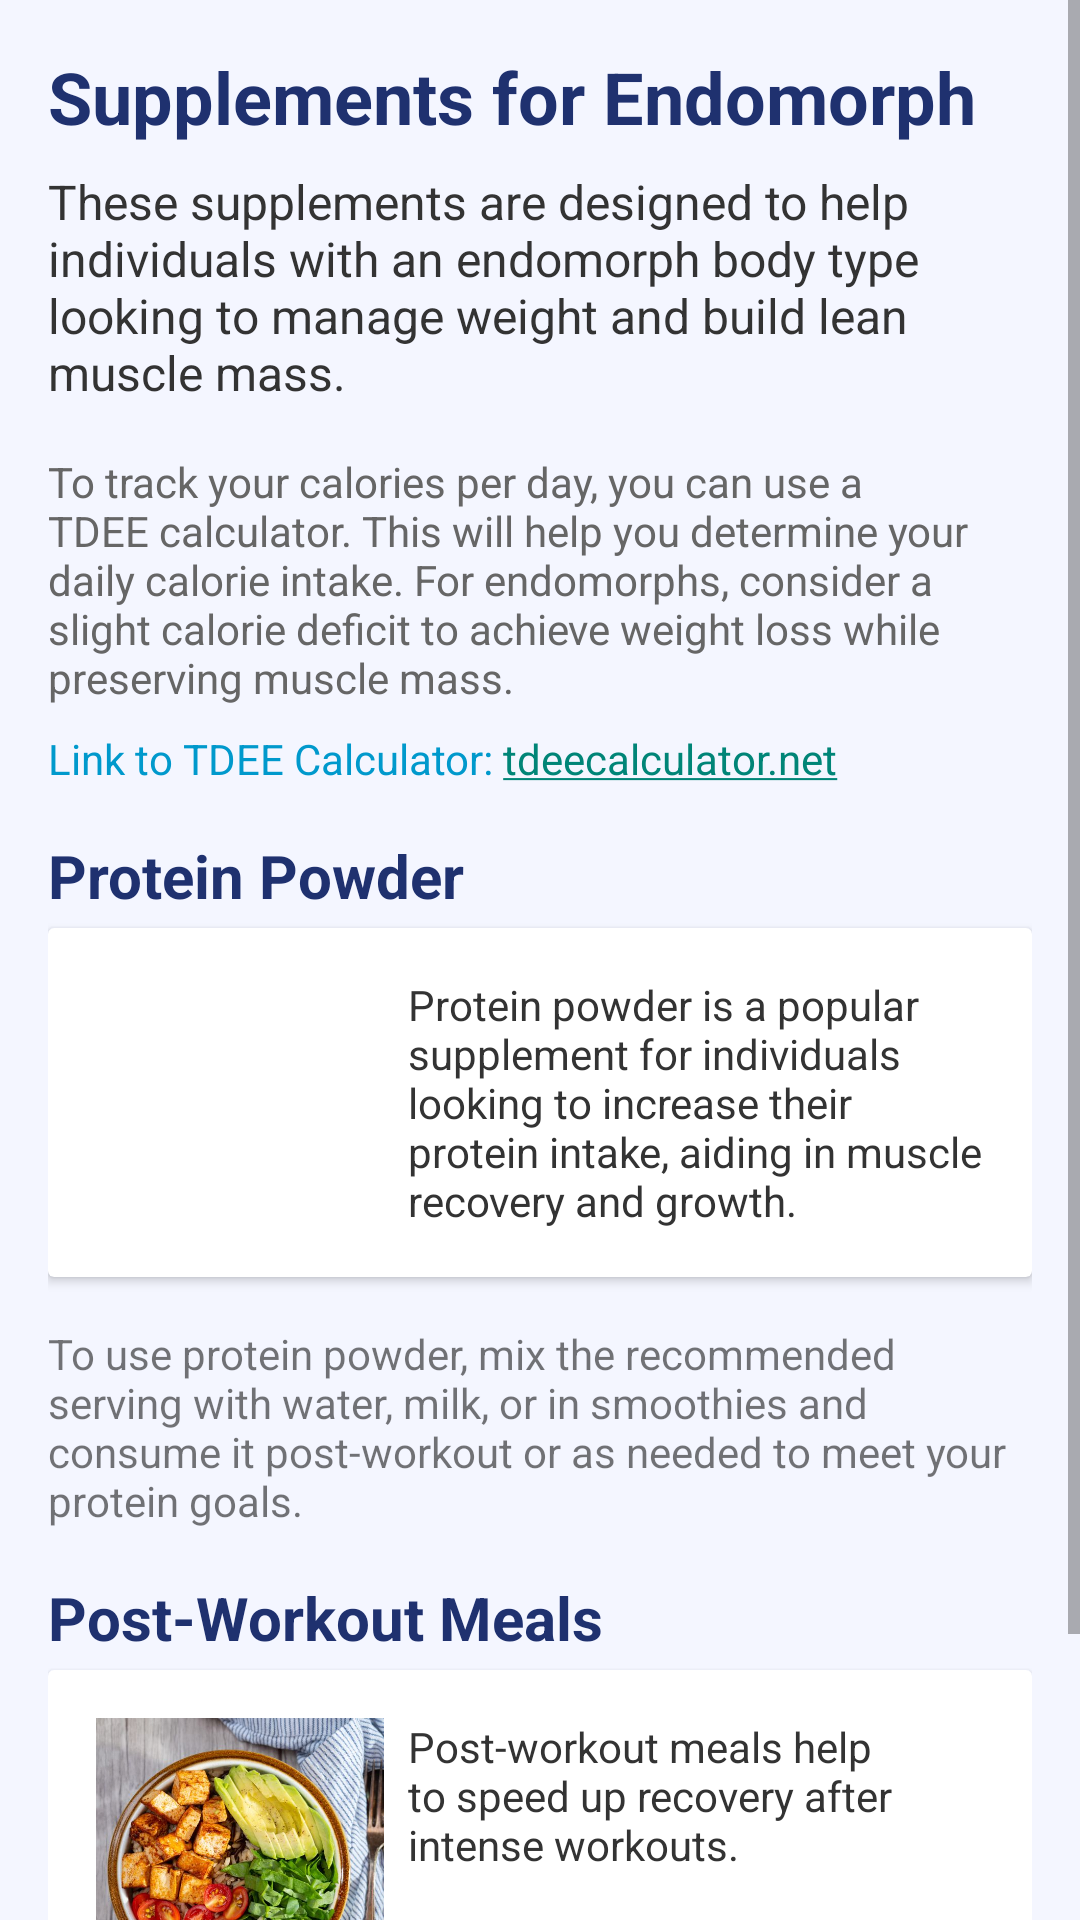

Write the Android layout XML for this screen, with the resource values it uses.
<!-- AndroidManifest.xml: application theme Theme.TheFitLab -->
<!-- res/layout/fragment_endosupplements.xml -->
<?xml version="1.0" encoding="utf-8"?>
<FrameLayout xmlns:android="http://schemas.android.com/apk/res/android"
    xmlns:tools="http://schemas.android.com/tools"
    android:layout_width="match_parent"
    android:layout_height="match_parent"
    android:background="#F4F6FF"
    tools:context=".endosupplements">

    <ScrollView
        android:layout_width="match_parent"
        android:layout_height="match_parent"
        android:background="#F4F6FF">

        <LinearLayout
            android:layout_width="match_parent"
            android:layout_height="wrap_content"
            android:orientation="vertical"
            android:padding="16dp">

            <TextView
                android:id="@+id/endotdee"
                android:layout_width="wrap_content"
                android:layout_height="wrap_content"
                android:text="Supplements for Endomorph"
                android:textSize="24sp"
                android:textStyle="bold"
                android:layout_marginBottom="8dp"
                android:textColor="#1F316F"/>

            <TextView
                android:layout_width="match_parent"
                android:layout_height="wrap_content"
                android:text="These supplements are designed to help individuals with an endomorph body type looking to manage weight and build lean muscle mass."
                android:textSize="16sp"
                android:layout_marginBottom="16dp"
                android:textColor="#333333"/>

            <TextView
                android:layout_width="match_parent"
                android:layout_height="wrap_content"
                android:text="To track your calories per day, you can use a TDEE calculator. This will help you determine your daily calorie intake. For endomorphs, consider a slight calorie deficit to achieve weight loss while preserving muscle mass."
                android:textSize="14sp"
                android:layout_marginBottom="8dp"
                android:textColor="#666666"/>

            <TextView
                android:layout_width="match_parent"
                android:layout_height="wrap_content"
                android:text="Link to TDEE Calculator: tdeecalculator.net"
                android:textColor="@android:color/holo_blue_dark"
                android:autoLink="web"
                android:layout_marginBottom="16dp"/>

            <TextView
                android:layout_width="wrap_content"
                android:layout_height="wrap_content"
                android:text="Protein Powder"
                android:textSize="20sp"
                android:textStyle="bold"
                android:layout_marginBottom="4dp"
                android:textColor="#1F316F"/>

            <androidx.cardview.widget.CardView
                android:layout_width="match_parent"
                android:layout_height="wrap_content"
                android:layout_marginBottom="16dp"
                android:background="@android:color/white"
                >

                <LinearLayout
                    android:layout_width="match_parent"
                    android:layout_height="wrap_content"
                    android:orientation="horizontal"
                    android:padding="16dp">

                    <ImageView
                        android:layout_width="0dp"
                        android:layout_height="wrap_content"
                        android:layout_weight="1"
                        android:src="@drawable/whey"
                        android:contentDescription="Protein Powder"
                        android:scaleType="fitCenter"
                        android:padding="20dp"
                        android:adjustViewBounds="true" />

                    <TextView
                        android:layout_width="0dp"
                        android:layout_height="wrap_content"
                        android:layout_weight="2"
                        android:text="Protein powder is a popular supplement for individuals looking to increase their protein intake, aiding in muscle recovery and growth."
                        android:textSize="14sp"
                        android:layout_marginStart="8dp"
                        android:textColor="#333333"/>
                </LinearLayout>
            </androidx.cardview.widget.CardView>

            <TextView
                android:layout_width="match_parent"
                android:layout_height="wrap_content"
                android:text="To use protein powder, mix the recommended serving with water, milk, or in smoothies and consume it post-workout or as needed to meet your protein goals."
                android:textSize="14sp"
                android:layout_marginBottom="16dp"/>

            <TextView
                android:layout_width="wrap_content"
                android:layout_height="wrap_content"
                android:text="Post-Workout Meals"
                android:textSize="20sp"
                android:textStyle="bold"
                android:layout_marginBottom="4dp"
                android:textColor="#1F316F"/>

            <androidx.cardview.widget.CardView
                android:layout_width="match_parent"
                android:layout_height="wrap_content"
                android:layout_marginBottom="16dp"
                android:background="@android:color/white">

                <LinearLayout
                    android:layout_width="match_parent"
                    android:layout_height="wrap_content"
                    android:orientation="horizontal"
                    android:padding="16dp">

                    <ImageView
                        android:layout_width="0dp"
                        android:layout_height="wrap_content"
                        android:layout_weight="1"
                        android:src="@drawable/postworkout"
                        android:contentDescription="Post-Workout Supplements"
                        android:scaleType="fitCenter"
                        android:adjustViewBounds="true" />

                    <TextView
                        android:layout_width="0dp"
                        android:layout_height="wrap_content"
                        android:layout_weight="2"
                        android:text="Post-workout meals help to speed up recovery after intense workouts."
                        android:textSize="14sp"
                        android:layout_marginStart="8dp"
                        android:textColor="#333333"/>
                </LinearLayout>
            </androidx.cardview.widget.CardView>

            <TextView
                android:layout_width="match_parent"
                android:layout_height="wrap_content"
                android:text="For best results, eat a meal within 30 minutes after exercising to maximize recovery and muscle growth."
                android:textSize="14sp" />

        </LinearLayout>
    </ScrollView>
</FrameLayout>
<!-- resources referenced by this layout -->
<resources>
  <!-- drawable postworkout: jpg bitmap (drawable, 81059 bytes) -->
  <style name="Theme.TheFitLab" parent="Base.Theme.TheFitLab" />
  <style name="Base.Theme.TheFitLab" parent="Theme.AppCompat.DayNight.NoActionBar">
          
          
      </style>
</resources>
